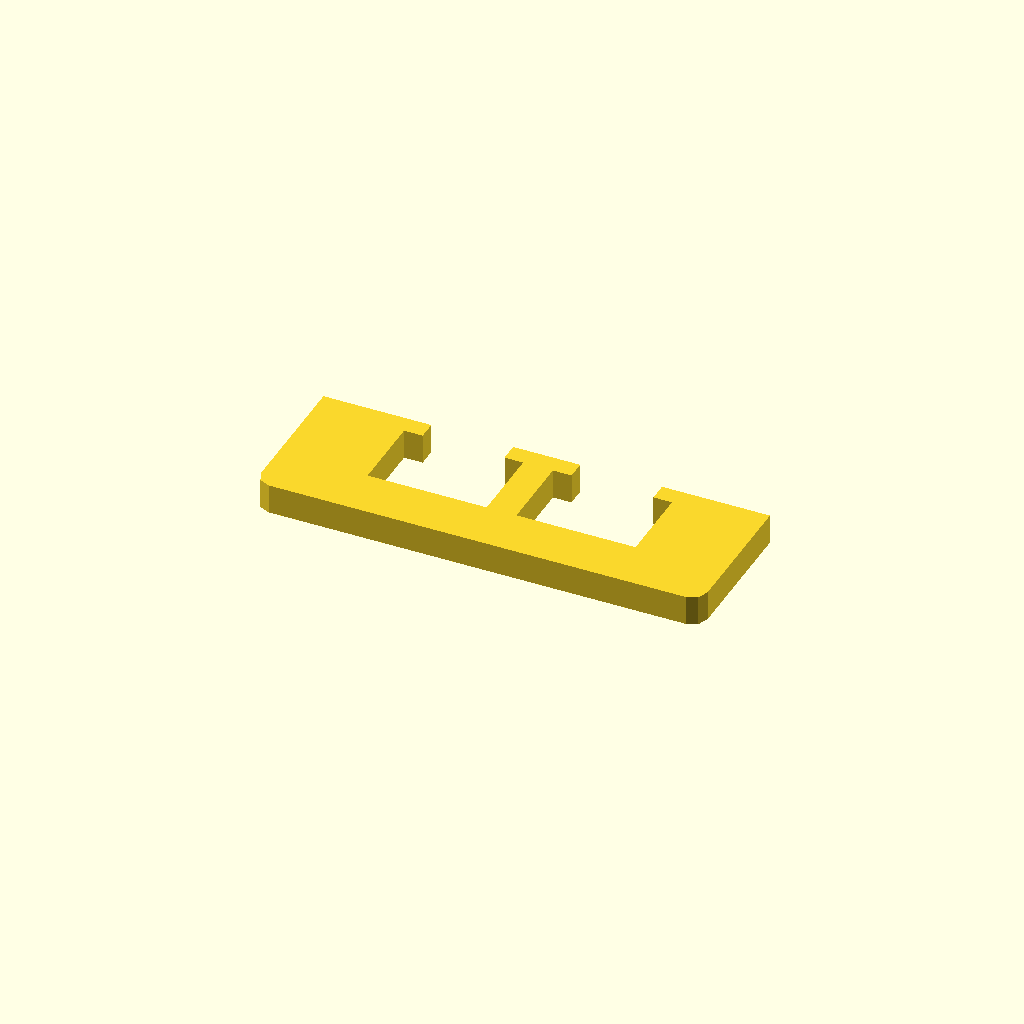
Cell 1: rendered with the file's own defaults.
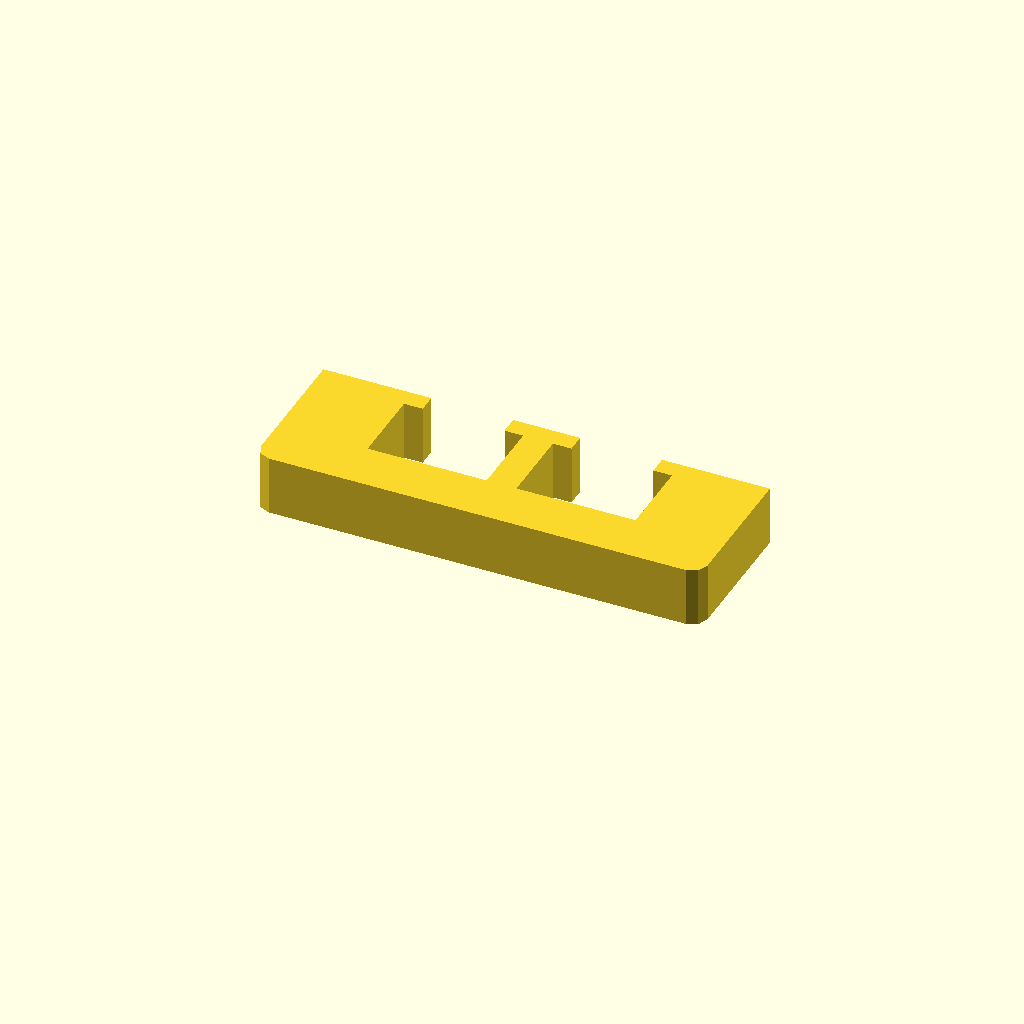
Cell 2: the same model with profile_height = 16.
All cells are drawn from one camera (rotation 55°, 0°, 25°, orthographic, colour scheme Cornfield), so only the parameter changes between them.
Source of the model, optional_data/data/sketch1/overslots/part_0017.scad:
$fn = 32;

// ----------------------------------------------------------------------
// Oversize slot bar: 120 mm bar with 2 oversize windows
// ----------------------------------------------------------------------

// --- parameters (mm) ---
profile_height = 8;       // extrusion height
profile_points = 24;      // points of the closed outline

profile = [[0, 4], [1.172, 1.172], [4, 0], [116, 0], [118.828, 1.172], [120, 4], [120, 40], [91, 40], [91, 35], [96, 35], [96, 14], [64, 14], [64, 35], [69, 35], [69, 40], [51, 40], [51, 35], [56, 35], [56, 14], [24, 14], [24, 35], [29, 35], [29, 40], [0, 40]];  // single closed polygon, 24 points, counter clockwise

// --- the one profile operation ---
linear_extrude(height = profile_height) polygon(points = profile);
Parameter table extracted from the source (name, type, default, range or options):
profile_height: number, default 8
profile_points: number, default 24
